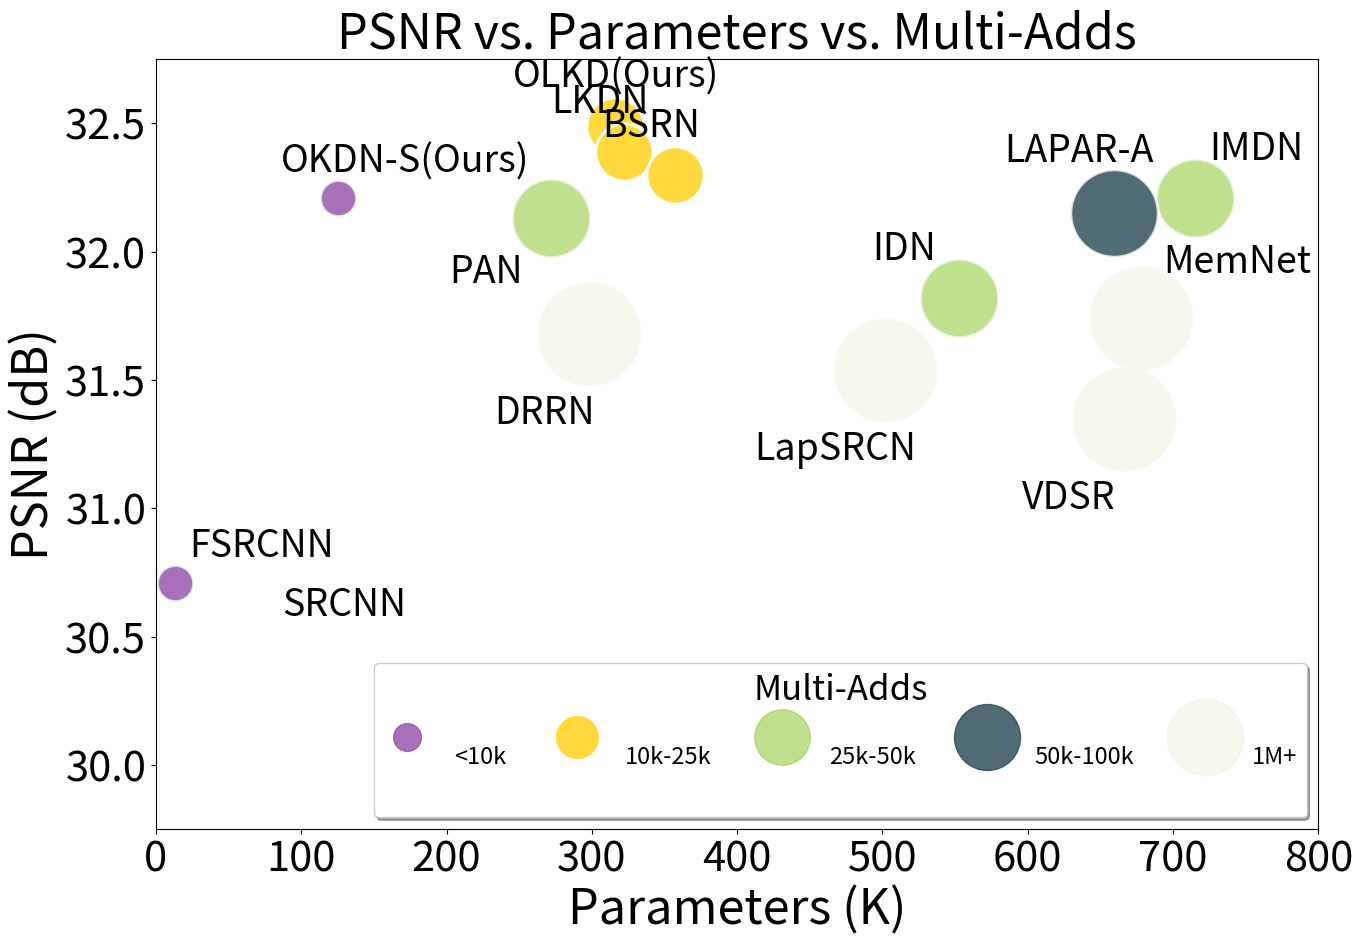

This figure's Python source: (Note: this script raises an exception after producing the figure.)
def main():
    import matplotlib.pyplot as plt

    fig, ax = plt.subplots(figsize=(15, 10))
    radius = 9.5
    notation_size = 27
    '''0 - 10'''
    # BSRN-S, FSRCNN
    x = [125, 13]
    y = [32.21, 30.71]
    area = (30) * radius**2
    ax.scatter(x, y, s=area, alpha=0.8, marker='.', c='#924EA8', edgecolors='white', linewidths=2.0)
    plt.annotate('FSRCNN', (13 + 10, 30.71 + 0.1), fontsize=notation_size)
    plt.annotate('OKDN-S(Ours)', (156 - 70, 32.16 + 0.15), fontsize=notation_size)
    '''10 - 25'''
    # BSRN, RFDN
    x = [316, 322, 357]
    y = [32.49, 32.39, 32.30]
    area = (75) * radius**2
    ax.scatter(x, y, s=area, alpha=1.0, marker='.', c='#FFD93D', edgecolors='white', linewidths=2.0)
    plt.annotate('BSRN', (357 - 50, 32.35 + 0.10), fontsize=notation_size)
    plt.annotate('LKDN', (322 - 50, 32.39 + 0.15), fontsize=notation_size)
    plt.annotate('OLKD(Ours)', (316 - 70, 32.49 + 0.15), fontsize=notation_size)

    '''25 - 50'''
    # IDN, IMDN, PAN
    x = [553, 715, 272]
    y = [31.82, 32.21, 32.13]
    area = (140) * radius**2
    ax.scatter(x, y, s=area, alpha=0.6, marker='.', c='#95CD41', edgecolors='white', linewidths=2.0)
    plt.annotate('IDN', (553 - 60, 31.82 + 0.15), fontsize=notation_size)
    plt.annotate('IMDN', (715 + 10, 32.21 + 0.15), fontsize=notation_size)
    plt.annotate('PAN', (272 - 70, 32.13 - 0.25), fontsize=notation_size)
    '''50 - 100'''
    # SRCNN, CARN, LAPAR-A
    x = [1592, 659]
    y = [32.13, 32.15]
    area = 175 * radius**2
    ax.scatter(x, y, s=area, alpha=0.8, marker='.', c='#264653', edgecolors='white', linewidths=2.0)
    plt.annotate('SRCNN', (57 + 30, 30.48 + 0.1), fontsize=notation_size)
    plt.annotate('LAPAR-A', (659 - 75, 32.15 + 0.20), fontsize=notation_size)
    '''1M+'''
    # LapSRCN, VDSR, DRRN, MemNet
    x = [502, 666, 298, 678]
    y = [31.54, 31.35, 31.68, 31.74]
    area = (250) * radius**2
    ax.scatter(x, y, s=area, alpha=0.3, marker='.', c='#EAE7C6', edgecolors='white', linewidths=2.0)
    plt.annotate('LapSRCN', (502 - 90, 31.54 - 0.35), fontsize=notation_size)
    plt.annotate('VDSR', (666 - 70, 31.35 - 0.35), fontsize=notation_size)
    plt.annotate('DRRN', (298 - 65, 31.68 - 0.35), fontsize=notation_size)
    plt.annotate('MemNet', (678 + 15, 31.74 + 0.18), fontsize=notation_size)
#    '''Ours marker'''
#    x = [156]
#    y = [32.16]
#    ax.scatter(x, y, alpha=1.0, marker='*', c='r', s=300)
#    x = [316]
#    y = [32.49]
#    ax.scatter(x, y, alpha=1.0, marker='*', c='r', s=700)

    plt.xlim(0, 800)
    plt.ylim(29.75, 32.75)
    plt.xlabel('Parameters (K)', fontsize=35)
    plt.ylabel('PSNR (dB)', fontsize=35)
    plt.title('PSNR vs. Parameters vs. Multi-Adds', fontsize=35)

    h = [
        plt.plot([], [], color=c, marker='.', ms=i, alpha=a, ls='')[0] for i, c, a in zip(
            [40, 60, 80, 95, 110], ['#924EA8', '#FFD93D', '#95CD41', '#264653' ,'#EAE7C6'], [0.8, 1.0, 0.6, 0.8, 0.3])
    ]
    ax.legend(
        labelspacing=0.1,
        handles=h,
        handletextpad=1.0,
        markerscale=1.0,
        fontsize=17,
        title='Multi-Adds',
        title_fontsize=25,
        labels=['<10k', '10k-25k', '25k-50k', '50k-100k', '1M+'],
        scatteryoffsets=[0.0],
        loc='lower right',
        ncol=5,
        shadow=True,
        handleheight=6)

    for size in ax.get_xticklabels():  # Set fontsize for x-axis
        size.set_fontsize('30')
    for size in ax.get_yticklabels():  # Set fontsize for y-axis
        size.set_fontsize('30')

    ax.grid(b=True, linestyle='-.', linewidth=0.5)
    plt.show()

    fig.savefig('model_complexity_cmp_bsrn.png')


if __name__ == '__main__':
    main()
